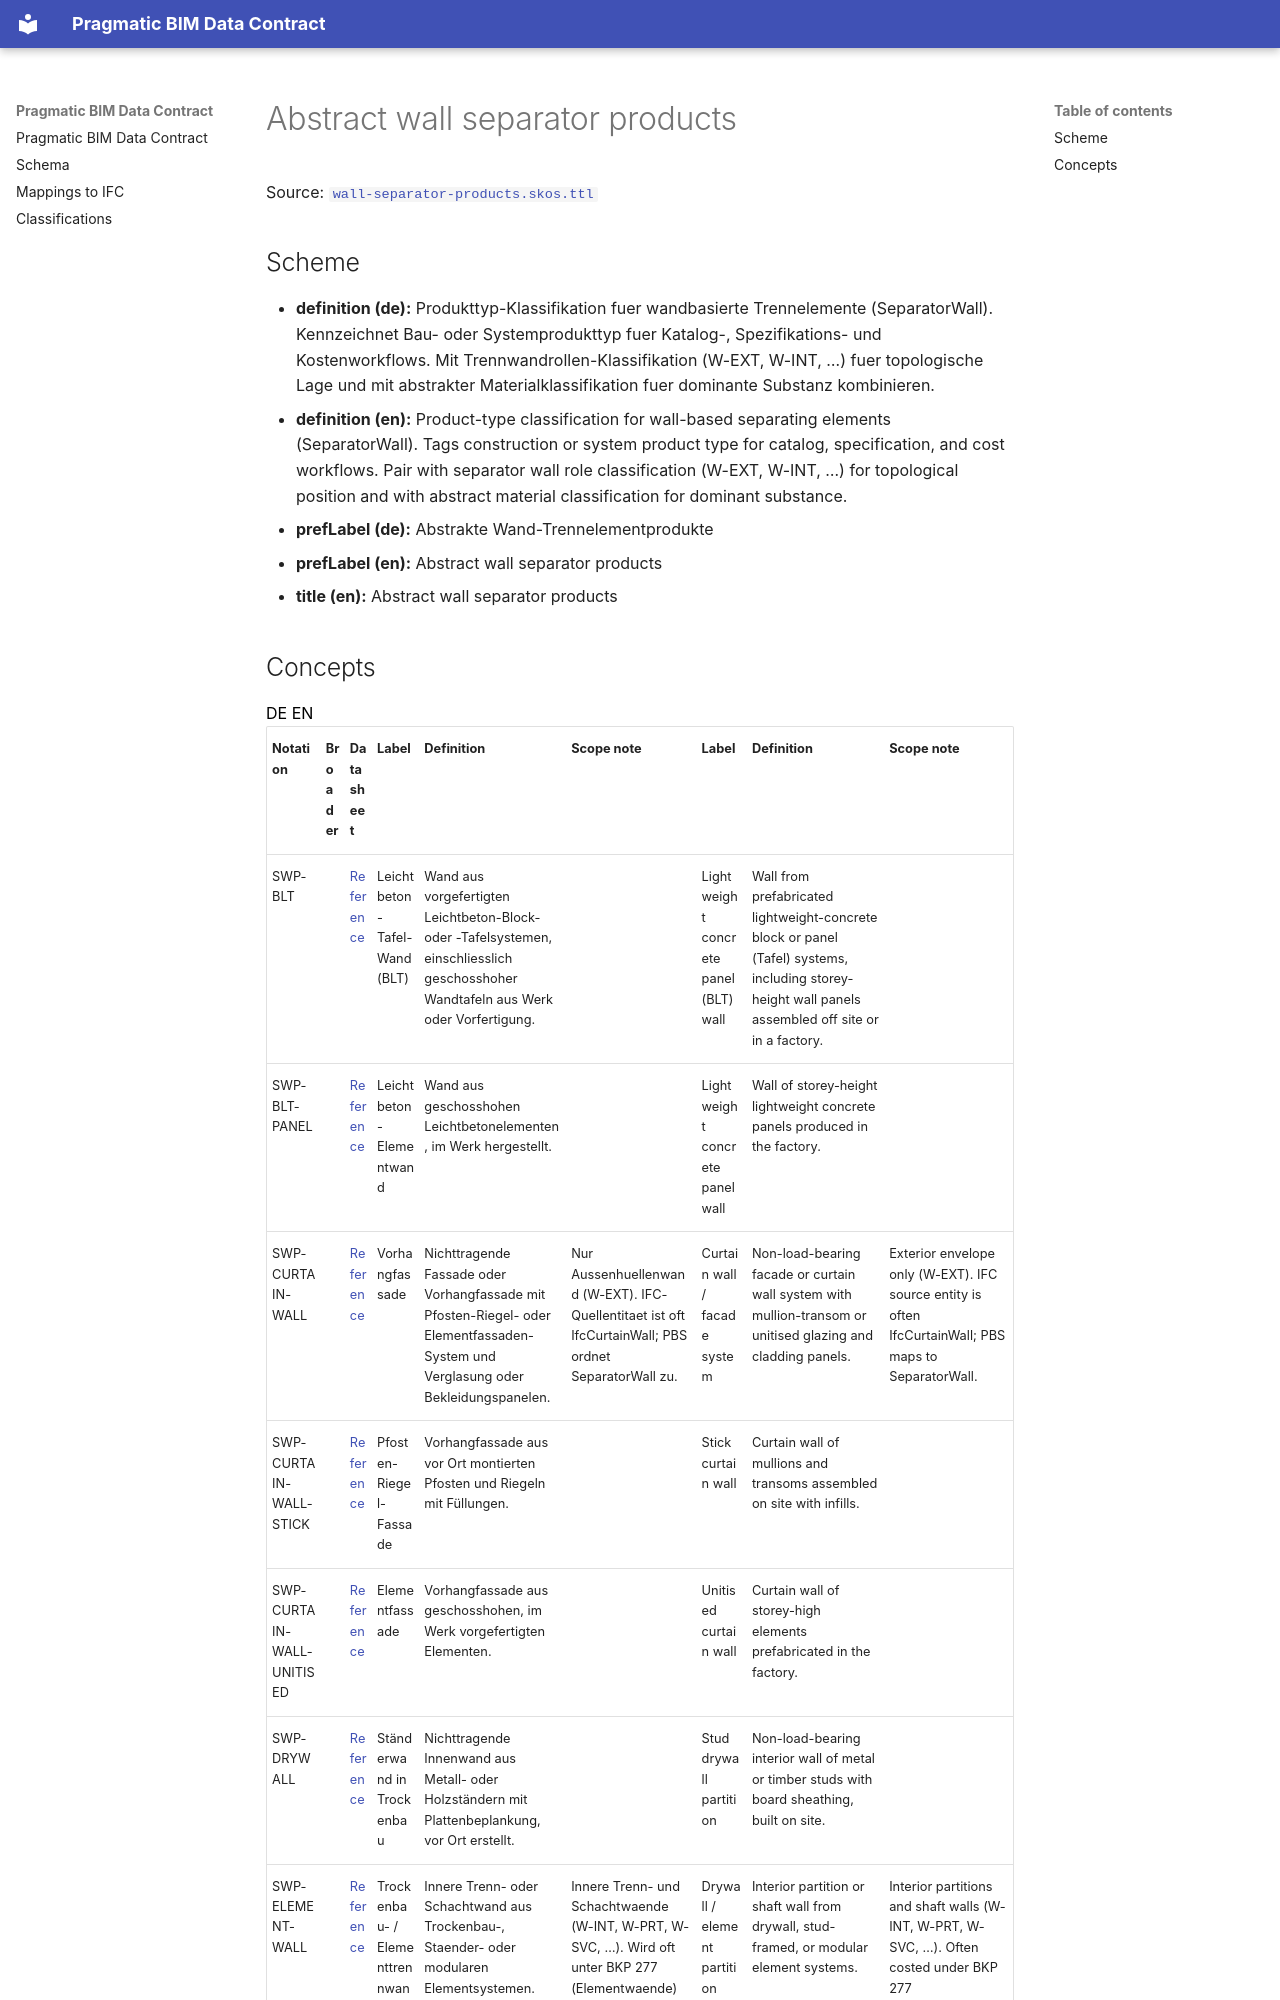

repository: pragmaticBIM/pragmatic-bim-data-contract · page: classification/wall-separator-product.html · generator: mkdocs

# Abstract wall separator products

Source: [`wall-separator-products.skos.ttl`](sources/wall-separator-product.ttl)

## Scheme

- **definition (de):** Produkttyp-Klassifikation fuer wandbasierte Trennelemente (SeparatorWall). Kennzeichnet Bau- oder Systemprodukttyp fuer Katalog-, Spezifikations- und Kostenworkflows. Mit Trennwandrollen-Klassifikation (W-EXT, W-INT, …) fuer topologische Lage und mit abstrakter Materialklassifikation fuer dominante Substanz kombinieren.
- **definition (en):** Product-type classification for wall-based separating elements (SeparatorWall). Tags construction or system product type for catalog, specification, and cost workflows. Pair with separator wall role classification (W-EXT, W-INT, …) for topological position and with abstract material classification for dominant substance.
- **prefLabel (de):** Abstrakte Wand-Trennelementprodukte
- **prefLabel (en):** Abstract wall separator products
- **title (en):** Abstract wall separator products
